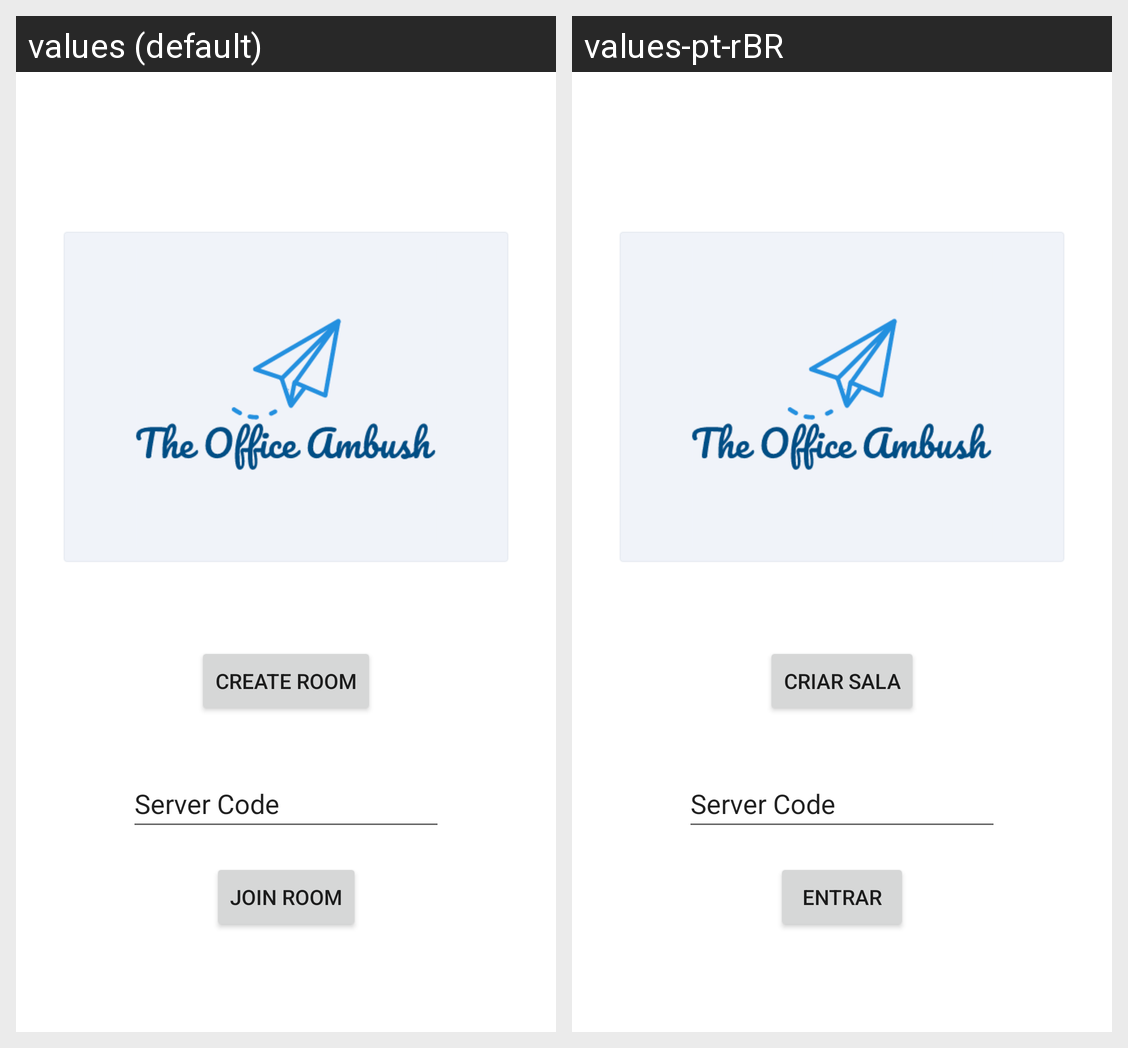

Translations of the strings shown on this Android screen, per locale in the grid:
Android screen res/layout/activity_main.xml rendered under 2 locales, left to right: values (default), values-pt-rBR. Device: Nexus 5 (rendered at 1080×1920; each locale shown at half size, 540×960, under a caption strip naming it); theme Theme.TheOfficeAmbushSorter.
Strings drawn on this screen, with the default value and each locale's value (text and hints the layout hard-codes, and strings that could not be matched under every locale, appear in the picture but are not listed):

create
  values: Create room
  values-pt-rBR: Criar sala

server_code
  values: Server Code
  values-pt-rBR: Server Code  [not translated; the default value is used]

join
  values: Join room
  values-pt-rBR: Entrar
